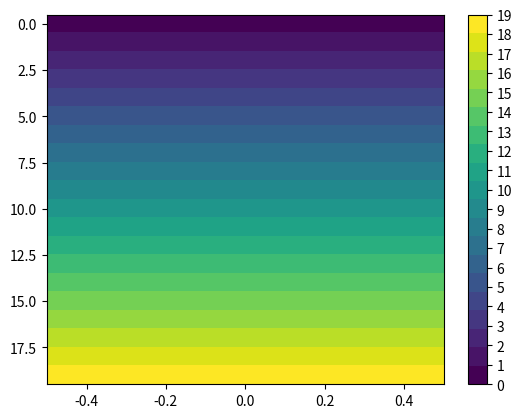

Write Python code to recreate this figure.
import matplotlib.pyplot as plt
from matplotlib.colors import ListedColormap
import numpy as np

# Choose a colormap from Matplotlib
colormap = plt.cm.viridis

# Set number of colors
num_colors = 20

# Create a ListedColormap with discrete colors
discrete_cmap = ListedColormap(colormap(np.linspace(0, 1, num_colors)))

# Output RGB values
for i, rgb in enumerate(discrete_cmap.colors):
    print(f"Color {i + 1}: RGB = {rgb}")


# Plot a colorbar to visualize
plt.imshow([[i] for i in range(num_colors)], cmap=discrete_cmap, aspect='auto')
plt.colorbar(ticks=range(num_colors))
plt.show()